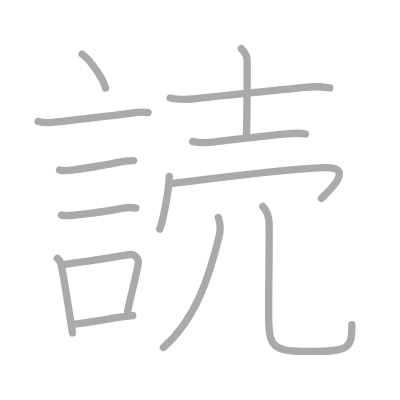
t = 0.00 s
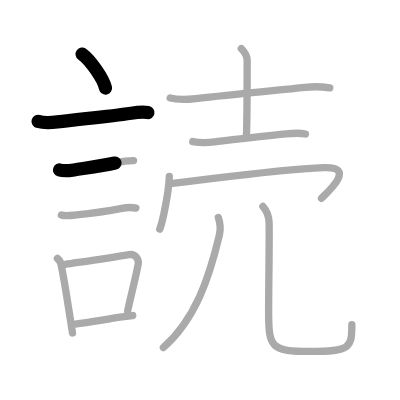
t = 2.75 s
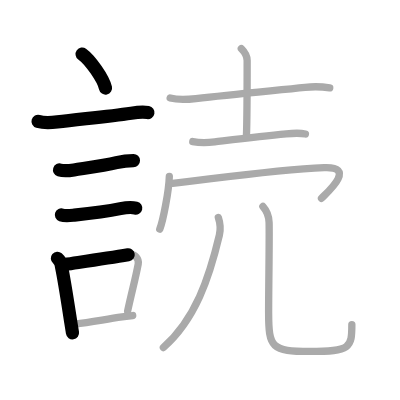
t = 5.50 s
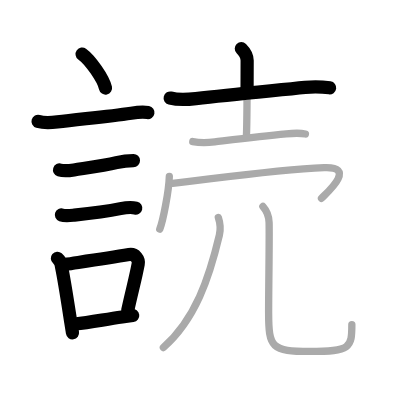
t = 8.50 s
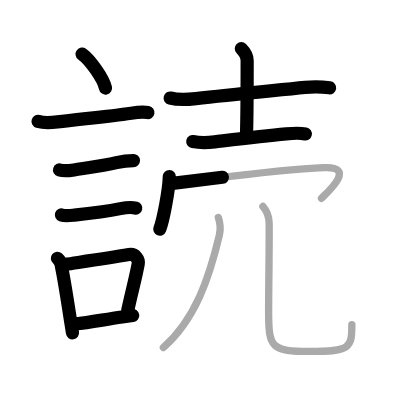
t = 11.25 s
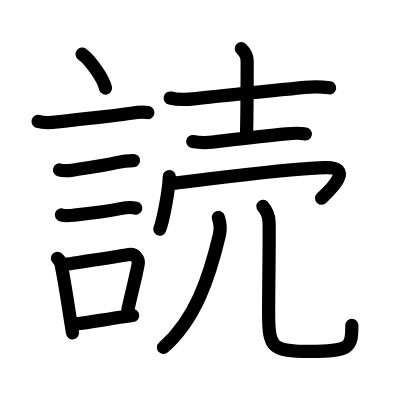
t = 14.00 s

The animated SVG that drew these frames (rendered in a browser with its animation timeline set to each time). Animation: 14 SMIL elements (animate=14); one cycle of 14.00 s.

<?xml version="1.0" standalone="no"?>
<!DOCTYPE svg PUBLIC "-//W3C//DTD SVG 1.1//EN"   "http://www.w3.org/Graphics/SVG/1.1/DTD/svg11.dtd">
<svg width="400px" height="400px"  version="1.1" xmlns="http://www.w3.org/2000/svg">
  <defs>
    <marker id="Triangle" viewBox="0 0 10 10" refX="0" refY="5" markerUnits="strokeWidth" markerWidth="3" style="stroke-opacity:0%;fill:#aaaaaa;" markerHeight="2" orient="auto">
      <path d="M 0 0 L 10 5 L 0 10 z" />
    </marker>
    
    <marker id="Arrow" viewBox="0 0 10 10" refX="5" refY="5" markerUnits="strokeWidth" markerWidth="1.8" style="stroke-opacity:0%;fill:#770000;" markerHeight="2" orient="auto">
      <path d="M 0 4 L 6 4 L 4 1 L 10 5 L 4 9 L 6 6 L 0 6 z" />
        <circle cx="5" cy="5" r="5" />
      </marker>
    
    <marker id="TriangleRed" viewBox="0 0 10 10" refX="0" refY="5" markerUnits="strokeWidth" markerWidth="3" style="stroke-opacity:0%;fill:#CC0000;" markerHeight="2" orient="auto">
      <path d="M 0 0 L 10 5 L 0 10 z" />
    </marker>
    
    <marker id="ArrowRed" viewBox="0 0 10 10" refX="5" refY="5" markerUnits="strokeWidth" markerWidth="1.8" style="stroke-opacity:0%;fill:#CC0000;" markerHeight="2" orient="auto">
      <path d="M 0 4 L 6 4 L 4 1 L 10 5 L 4 9 L 6 6 L 0 6 z" />
        <circle cx="5" cy="5" r="5" />
      </marker>
    
  </defs>
  
  <path style="fill:#ffffff; fill-opacity:100%; fill-rule:evenodd; stroke-width:0;" d="M 0 0 L 400px 0 L 400px 400px L 0 400px L 0 0" />

  <g transform="scale(3.6697247706422 3.6697247706422)">
<path style="fill:none; fill-opacity:0%; fill-rule:evenodd; stroke:#aaaaaa; stroke-opacity:100%; stroke-width: 1.5pt; stroke-linejoin:round; stroke-linecap:round;" d="M22.38 14.75c2.25 1.63 5.81 6.71 6.37 9.25"></path>
<path style="fill:none; fill-opacity:0%; fill-rule:evenodd; stroke:#aaaaaa; stroke-opacity:100%; stroke-width: 1.5pt; stroke-linejoin:round; stroke-linecap:round;" d="M10.37 33.08c1.61 0.48 3.62 0.35 5.27 0.14c5.96-0.76 13.52-1.42 20.1-2.38c1.5-0.22 3.09-0.43 4.6-0.16"></path>
<path style="fill:none; fill-opacity:0%; fill-rule:evenodd; stroke:#aaaaaa; stroke-opacity:100%; stroke-width: 1.5pt; stroke-linejoin:round; stroke-linecap:round;" d="M16.23 46.31c1.17 0.37 2.73 0.18 3.93-0.01c3.99-0.62 8.33-1.2 11.58-1.97c1.35-0.32 3.26-0.58 4.65-0.58"></path>
<path style="fill:none; fill-opacity:0%; fill-rule:evenodd; stroke:#aaaaaa; stroke-opacity:100%; stroke-width: 1.5pt; stroke-linejoin:round; stroke-linecap:round;" d="M16.73 58.58c1.02 0.35 2.46 0.15 3.53 0.04c3.8-0.4 9.57-1.17 12.55-1.77c1.45-0.29 2.94-0.48 4.22-0.14"></path>
<path style="fill:none; fill-opacity:0%; fill-rule:evenodd; stroke:#aaaaaa; stroke-opacity:100%; stroke-width: 1.5pt; stroke-linejoin:round; stroke-linecap:round;" d="M15.64 70.4c0.71 0.61 1.08 1.37 1.12 2.29c0.79 3.76 1.71 9.85 2.52 15.05c0.16 1.05 0.32 2.06 0.48 3"></path>
<path style="fill:none; fill-opacity:0%; fill-rule:evenodd; stroke:#aaaaaa; stroke-opacity:100%; stroke-width: 1.5pt; stroke-linejoin:round; stroke-linecap:round;" d="M17.75 72.05c6.09-0.91 11.59-1.7 17.42-2.67c1.7-0.28 2.73 1.3 2.49 2.58c-0.85 4.46-1.61 6.91-2.88 12.78"></path>
<path style="fill:none; fill-opacity:0%; fill-rule:evenodd; stroke:#aaaaaa; stroke-opacity:100%; stroke-width: 1.5pt; stroke-linejoin:round; stroke-linecap:round;" d="M20.47 88.3c4.06-0.46 7.76-1.19 12.79-1.92c0.92-0.13 1.88-0.26 2.9-0.39"></path>
<path style="fill:none; fill-opacity:0%; fill-rule:evenodd; stroke:#aaaaaa; stroke-opacity:100%; stroke-width: 1.5pt; stroke-linejoin:round; stroke-linecap:round;" d="M46.37 26.71c2.31 0.59 4.67 0.42 7 0.15c9.97-1.14 21.82-2.23 29.77-3.06c2.36-0.25 4.38-0.21 6.71 0.14"></path>
<path style="fill:none; fill-opacity:0%; fill-rule:evenodd; stroke:#aaaaaa; stroke-opacity:100%; stroke-width: 1.5pt; stroke-linejoin:round; stroke-linecap:round;" d="M65.76 13.25c1.06 1.06 1.59 2.08 1.59 3.25c0 8.5-0.07 17.03-0.19 20.46"></path>
<path style="fill:none; fill-opacity:0%; fill-rule:evenodd; stroke:#aaaaaa; stroke-opacity:100%; stroke-width: 1.5pt; stroke-linejoin:round; stroke-linecap:round;" d="M52.53 38.58c2.22 0.42 4.15 0.3 5.98 0.08C64 38 71.21 37.1 78 36.47c1.61-0.15 3.63-0.29 5.23 0.04"></path>
<path style="fill:none; fill-opacity:0%; fill-rule:evenodd; stroke:#aaaaaa; stroke-opacity:100%; stroke-width: 1.5pt; stroke-linejoin:round; stroke-linecap:round;" d="M46.14 48.1c-0.11 3.93-1.7 12-2.6 14.35"></path>
<path style="fill:none; fill-opacity:0%; fill-rule:evenodd; stroke:#aaaaaa; stroke-opacity:100%; stroke-width: 1.5pt; stroke-linejoin:round; stroke-linecap:round;" d="M47 49.96c11.42-1.27 28-3.71 41.35-4.28c9.15-0.39 0.43 7.14-0.74 8.35"></path>
<path style="fill:none; fill-opacity:0%; fill-rule:evenodd; stroke:#aaaaaa; stroke-opacity:100%; stroke-width: 1.5pt; stroke-linejoin:round; stroke-linecap:round;" d="M59.49 59.25c0.5 1.52 0.71 3.09 0.29 4.83c-2.76 11.61-6.54 22.94-15.26 30.61"></path>
<path style="fill:none; fill-opacity:0%; fill-rule:evenodd; stroke:#aaaaaa; stroke-opacity:100%; stroke-width: 1.5pt; stroke-linejoin:round; stroke-linecap:round;" d="M71.64 56.26c1.11 1.24 1.65 2.67 1.69 4.37c0.11 4.62-0.13 16.99-0.13 24.62c0 9.5 0.8 10.52 11.3 10.52c11 0 11.38-1.02 11.38-7.31"></path>

<path style="fill:none; fill-opacity:0%; fill-rule:evenodd; stroke:#000000; stroke-opacity:100%; stroke-width: 2.7pt; stroke-linejoin:round; stroke-linecap:round;" d="M22.38 14.75c2.25 1.63 5.81 6.71 6.37 9.25" pathLength="100" stroke-dashoffset="100" stroke-dasharray="100 105"><animate id="dashAnim1" attributeName="stroke-dashoffset" from="100" to="0" dur="1s" calcMode="linear" fill="freeze"/></path>
<path style="fill:none; fill-opacity:0%; fill-rule:evenodd; stroke:#000000; stroke-opacity:100%; stroke-width: 2.7pt; stroke-linejoin:round; stroke-linecap:round;" d="M10.37 33.08c1.61 0.48 3.62 0.35 5.27 0.14c5.96-0.76 13.52-1.42 20.1-2.38c1.5-0.22 3.09-0.43 4.6-0.16" pathLength="100" stroke-dashoffset="100" stroke-dasharray="100 105"><animate id="dashAnim2" attributeName="stroke-dashoffset" from="100" to="0" dur="1s" calcMode="linear" begin="dashAnim1.end" fill="freeze"/></path>
<path style="fill:none; fill-opacity:0%; fill-rule:evenodd; stroke:#000000; stroke-opacity:100%; stroke-width: 2.7pt; stroke-linejoin:round; stroke-linecap:round;" d="M16.23 46.31c1.17 0.37 2.73 0.18 3.93-0.01c3.99-0.62 8.33-1.2 11.58-1.97c1.35-0.32 3.26-0.58 4.65-0.58" pathLength="100" stroke-dashoffset="100" stroke-dasharray="100 105"><animate id="dashAnim3" attributeName="stroke-dashoffset" from="100" to="0" dur="1s" calcMode="linear" begin="dashAnim2.end" fill="freeze"/></path>
<path style="fill:none; fill-opacity:0%; fill-rule:evenodd; stroke:#000000; stroke-opacity:100%; stroke-width: 2.7pt; stroke-linejoin:round; stroke-linecap:round;" d="M16.73 58.58c1.02 0.35 2.46 0.15 3.53 0.04c3.8-0.4 9.57-1.17 12.55-1.77c1.45-0.29 2.94-0.48 4.22-0.14" pathLength="100" stroke-dashoffset="100" stroke-dasharray="100 105"><animate id="dashAnim4" attributeName="stroke-dashoffset" from="100" to="0" dur="1s" calcMode="linear" begin="dashAnim3.end" fill="freeze"/></path>
<path style="fill:none; fill-opacity:0%; fill-rule:evenodd; stroke:#000000; stroke-opacity:100%; stroke-width: 2.7pt; stroke-linejoin:round; stroke-linecap:round;" d="M15.64 70.4c0.71 0.61 1.08 1.37 1.12 2.29c0.79 3.76 1.71 9.85 2.52 15.05c0.16 1.05 0.32 2.06 0.48 3" pathLength="100" stroke-dashoffset="100" stroke-dasharray="100 105"><animate id="dashAnim5" attributeName="stroke-dashoffset" from="100" to="0" dur="1s" calcMode="linear" begin="dashAnim4.end" fill="freeze"/></path>
<path style="fill:none; fill-opacity:0%; fill-rule:evenodd; stroke:#000000; stroke-opacity:100%; stroke-width: 2.7pt; stroke-linejoin:round; stroke-linecap:round;" d="M17.75 72.05c6.09-0.91 11.59-1.7 17.42-2.67c1.7-0.28 2.73 1.3 2.49 2.58c-0.85 4.46-1.61 6.91-2.88 12.78" pathLength="100" stroke-dashoffset="100" stroke-dasharray="100 105"><animate id="dashAnim6" attributeName="stroke-dashoffset" from="100" to="0" dur="1s" calcMode="linear" begin="dashAnim5.end" fill="freeze"/></path>
<path style="fill:none; fill-opacity:0%; fill-rule:evenodd; stroke:#000000; stroke-opacity:100%; stroke-width: 2.7pt; stroke-linejoin:round; stroke-linecap:round;" d="M20.47 88.3c4.06-0.46 7.76-1.19 12.79-1.92c0.92-0.13 1.88-0.26 2.9-0.39" pathLength="100" stroke-dashoffset="100" stroke-dasharray="100 105"><animate id="dashAnim7" attributeName="stroke-dashoffset" from="100" to="0" dur="1s" calcMode="linear" begin="dashAnim6.end" fill="freeze"/></path>
<path style="fill:none; fill-opacity:0%; fill-rule:evenodd; stroke:#000000; stroke-opacity:100%; stroke-width: 2.7pt; stroke-linejoin:round; stroke-linecap:round;" d="M46.37 26.71c2.31 0.59 4.67 0.42 7 0.15c9.97-1.14 21.82-2.23 29.77-3.06c2.36-0.25 4.38-0.21 6.71 0.14" pathLength="100" stroke-dashoffset="100" stroke-dasharray="100 105"><animate id="dashAnim8" attributeName="stroke-dashoffset" from="100" to="0" dur="1s" calcMode="linear" begin="dashAnim7.end" fill="freeze"/></path>
<path style="fill:none; fill-opacity:0%; fill-rule:evenodd; stroke:#000000; stroke-opacity:100%; stroke-width: 2.7pt; stroke-linejoin:round; stroke-linecap:round;" d="M65.76 13.25c1.06 1.06 1.59 2.08 1.59 3.25c0 8.5-0.07 17.03-0.19 20.46" pathLength="100" stroke-dashoffset="100" stroke-dasharray="100 105"><animate id="dashAnim9" attributeName="stroke-dashoffset" from="100" to="0" dur="1s" calcMode="linear" begin="dashAnim8.end" fill="freeze"/></path>
<path style="fill:none; fill-opacity:0%; fill-rule:evenodd; stroke:#000000; stroke-opacity:100%; stroke-width: 2.7pt; stroke-linejoin:round; stroke-linecap:round;" d="M52.53 38.58c2.22 0.42 4.15 0.3 5.98 0.08C64 38 71.21 37.1 78 36.47c1.61-0.15 3.63-0.29 5.23 0.04" pathLength="100" stroke-dashoffset="100" stroke-dasharray="100 105"><animate id="dashAnim10" attributeName="stroke-dashoffset" from="100" to="0" dur="1s" calcMode="linear" begin="dashAnim9.end" fill="freeze"/></path>
<path style="fill:none; fill-opacity:0%; fill-rule:evenodd; stroke:#000000; stroke-opacity:100%; stroke-width: 2.7pt; stroke-linejoin:round; stroke-linecap:round;" d="M46.14 48.1c-0.11 3.93-1.7 12-2.6 14.35" pathLength="100" stroke-dashoffset="100" stroke-dasharray="100 105"><animate id="dashAnim11" attributeName="stroke-dashoffset" from="100" to="0" dur="1s" calcMode="linear" begin="dashAnim10.end" fill="freeze"/></path>
<path style="fill:none; fill-opacity:0%; fill-rule:evenodd; stroke:#000000; stroke-opacity:100%; stroke-width: 2.7pt; stroke-linejoin:round; stroke-linecap:round;" d="M47 49.96c11.42-1.27 28-3.71 41.35-4.28c9.15-0.39 0.43 7.14-0.74 8.35" pathLength="100" stroke-dashoffset="100" stroke-dasharray="100 105"><animate id="dashAnim12" attributeName="stroke-dashoffset" from="100" to="0" dur="1s" calcMode="linear" begin="dashAnim11.end" fill="freeze"/></path>
<path style="fill:none; fill-opacity:0%; fill-rule:evenodd; stroke:#000000; stroke-opacity:100%; stroke-width: 2.7pt; stroke-linejoin:round; stroke-linecap:round;" d="M59.49 59.25c0.5 1.52 0.71 3.09 0.29 4.83c-2.76 11.61-6.54 22.94-15.26 30.61" pathLength="100" stroke-dashoffset="100" stroke-dasharray="100 105"><animate id="dashAnim13" attributeName="stroke-dashoffset" from="100" to="0" dur="1s" calcMode="linear" begin="dashAnim12.end" fill="freeze"/></path>
<path style="fill:none; fill-opacity:0%; fill-rule:evenodd; stroke:#000000; stroke-opacity:100%; stroke-width: 2.7pt; stroke-linejoin:round; stroke-linecap:round;" d="M71.64 56.26c1.11 1.24 1.65 2.67 1.69 4.37c0.11 4.62-0.13 16.99-0.13 24.62c0 9.5 0.8 10.52 11.3 10.52c11 0 11.38-1.02 11.38-7.31" pathLength="100" stroke-dashoffset="100" stroke-dasharray="100 105"><animate id="dashAnim14" attributeName="stroke-dashoffset" from="100" to="0" dur="1s" calcMode="linear" begin="dashAnim13.end" fill="freeze"/></path>

</g>

</svg>  
          
